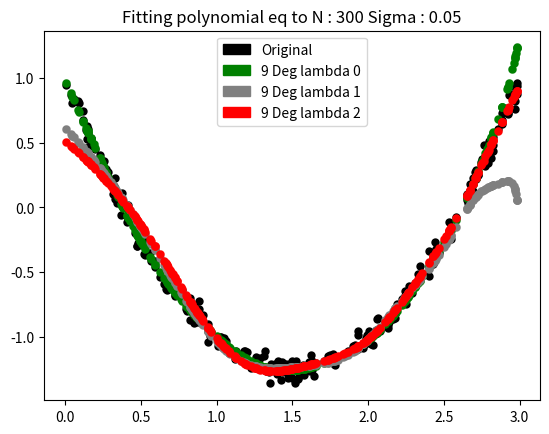
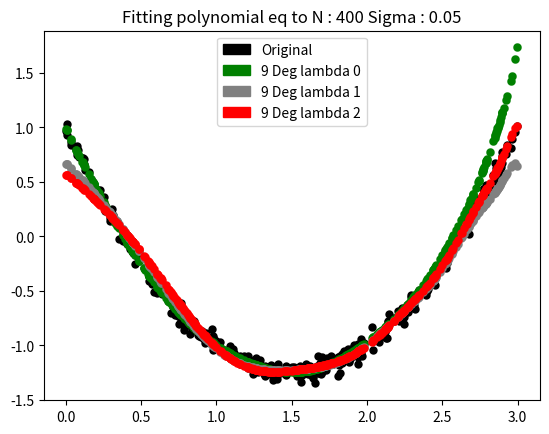
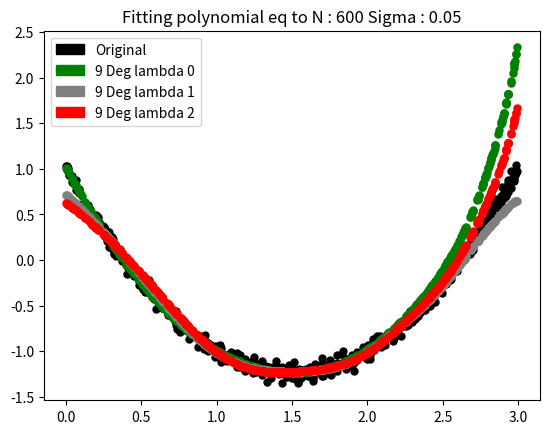
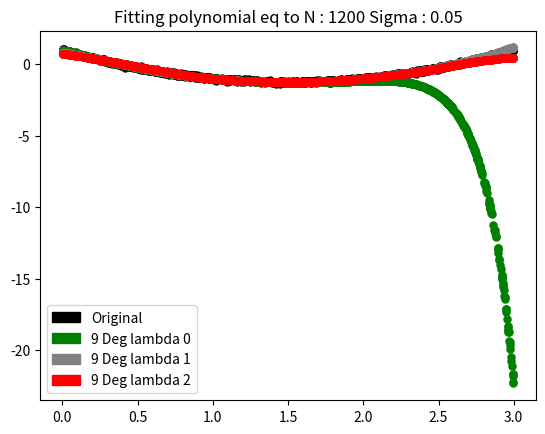

Write the Python code that produced these figures, in order.
"""
Generating data and adding gaussian noise to it.
And applying linear regression to it.
"""

import numpy as np
import matplotlib.pyplot as plt
import matplotlib.patches as mpatches
import logging

np.random.seed(30)  # Fixing random number generator so that I get the same data on every run

# Define the parameters of the logger - filename, loggername, mode of writing, level of logging
log_filename = 'regression.csv'
logging.basicConfig(filename=log_filename, filemode='a', level=logging.CRITICAL)
logging.info(",Data, Poly_Degree, Fit, MSE, TRAIN_ERROR_PER_PREDICTION, TEST_ERROR_PER_PREDICTION, COEFFS")


def vander_matrix(X, degree=4):
    """ Generate a vandermonde matrix for fitting given degree polynomial equation """
    assert degree > 0
    assert len(X) > 0

    X = np.asarray(X)
    order = degree + 1
    v = np.empty((len(X), order))
    v[:, degree] = 1
    for i in range(0, degree):
        v[:, i] = X ** (degree - i)

    return v


def generate_data(N, sigma):
    gen_data = []  # Generated data container

    for num_points in N:
        for sigma_value in sigma:
            noise = np.random.normal(0, sigma_value, num_points)
            x = np.random.uniform(0, 3, num_points)
            y = x ** 2 - 3 * x + 1 + noise  # Compute y from x

            gen_data.append((x, y))

    return gen_data


def linear_regression(X, y, degree=2):
    XV = vander_matrix(X, degree)
    coeffs = np.linalg.inv(np.dot(XV.transpose(), XV)).dot(np.dot(XV.transpose(), y))
    fit_y = fit(X, coeffs)
    mse = np.sum((fit_y - y) ** 2)
    return coeffs, mse


def ridge_regression(X, Y, degree=2, lambda_p=0):
    """
    :param lambda_p : regularization parameter
    :param degree : degree of polynomial fit
    """
    XV = vander_matrix(X, degree)
    XVTXV = np.dot(XV.transpose(), XV)
    coeffs = np.linalg.inv(XVTXV + lambda_p * np.eye(XVTXV.shape[0])).dot(np.dot(XV.transpose(), Y))
    fit_y = fit(X, coeffs)
    mse = np.sum((fit_y - Y) ** 2)
    return coeffs, mse


def fit(X, coeff):
    """ Fit X to the coefficients computed after fitting polynomial"""
    X = vander_matrix(X, len(coeff) - 1)
    Y = np.dot(X, coeff)
    return Y


def check_fit(train_X, train_y, test_X, test_y, coeff):
    train_y_fitted = fit(train_X, coeff)
    test_y_fitted = fit(test_X, coeff)

    # The errors has been normalized to length so that lengthy vectors do not have higher errors
    train_error = np.sum((train_y - train_y_fitted) ** 2) / len(train_X)
    test_error = np.sum((test_y - test_y_fitted) ** 2) / len(test_y)

    model = "Overfit"
    if test_error < train_error:
        model = "Underfit"

    return model, train_error, test_error


def split_data(data):
    """
    Split data into test and train data for cross validation.
     Train Data     | Test Data
     Set 1          | Set 2, 3, 4, 5, 6
     Set 2          | Set 1, 3, 4, 5, 6
     .................
     """
    testXY = []
    trainXY = data
    for i in range(len(data)):
        test_X = []
        test_Y = []
        for j in range(len(data)):
            if i != j:
                test_X += list(data[j][0])
                test_Y += list(data[j][1])
        assert len(test_X) == len(test_Y)
        testXY.append((np.asarray(test_X), np.asarray(test_Y)))
    return trainXY, testXY


if __name__ == '__main__':
    # Get the data with the following parameters
    N = [300, 400, 600, 1200]
    sigma = [0.05]
    data = generate_data(N, sigma)

    coeffs = []
    degree = 20
    lambdas = [0, 1, 2]
    train_data, test_data = split_data(data)

    # Make a list of types of data
    properties = []
    for num_point in N:
        for sigma_value in sigma:
            properties.append("N : {} Sigma : {}".format(num_point, sigma_value))

    color = ['black', 'green', 'gray', 'red']

    for i, [X, y] in enumerate(data):
        plt.scatter(X, y, color='black', linewidths=0.01)
        patch = [
            mpatches.Patch(color=color[0], label='Original'),
            mpatches.Patch(color=color[1], label='9 Deg lambda 0'),
            mpatches.Patch(color=color[2], label='9 Deg lambda 1'),
            mpatches.Patch(color=color[3], label='9 Deg lambda 2')]
        plt.legend(handles=patch)
        plt.title('Fitting polynomial eq to {}'.format(properties[i]))

        # Fit different values of lambda
        for index, l in enumerate(lambdas):
            coeff, mse = ridge_regression(X, y, degree, lambda_p=l)

            coeffs.append(coeff)
            plt.scatter(X, fit(X, coeff), c=color[index + 1], linewidths=0.1)
            fitting, train_error, test_error = check_fit(X, y, test_data[i][0], test_data[i][1], coeff)
            summary = ",{}, {}, {}, {}, {}, {}, {}".format(properties[i], degree, fitting, np.round(mse, 3),
                                                           np.round(train_error, 3),
                                                           np.round(test_error, 3), np.round(coeff, 3))
            print(summary + "\n")
            logging.info(summary)

        plt.show()
        plt.pause(1)
